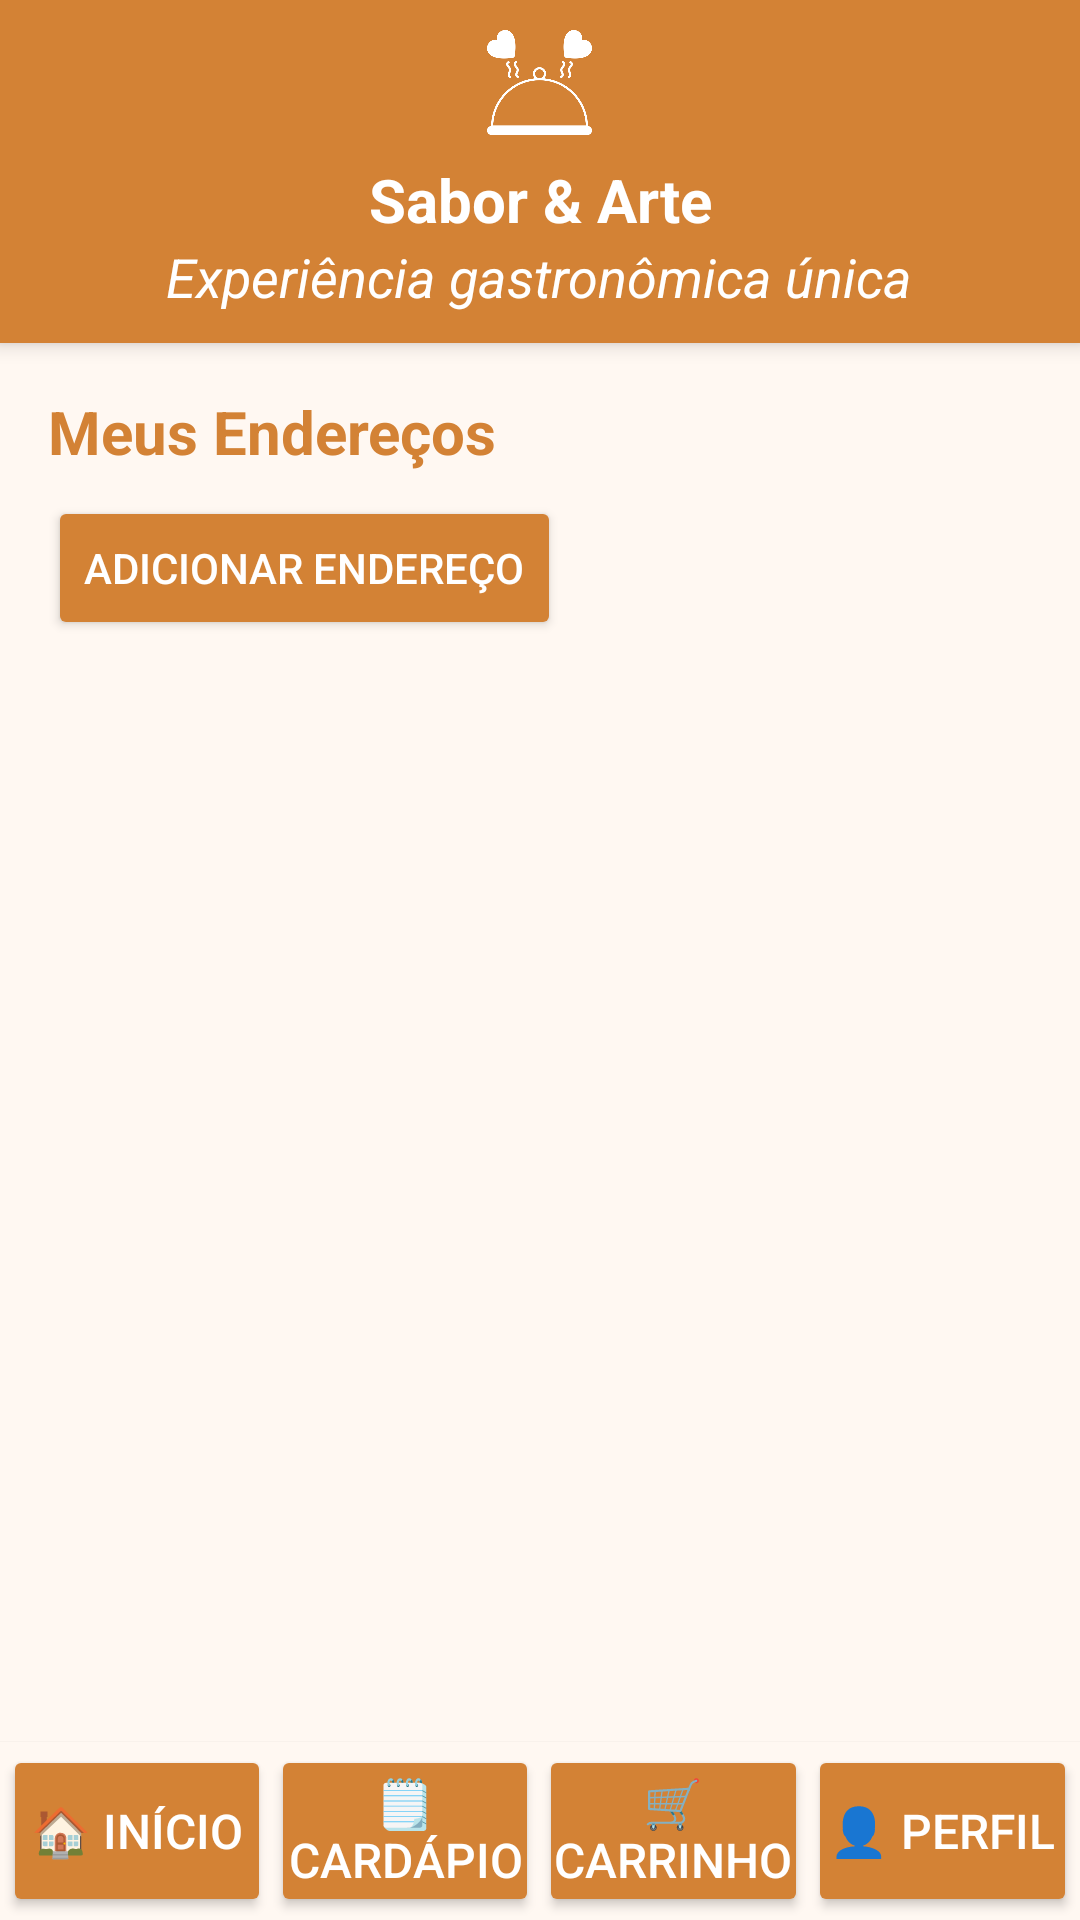

Write the Android layout XML for this screen, with the resource values it uses.
<!-- AndroidManifest.xml: application theme Theme.AulasPraticas -->
<!-- res/layout/activity_enderecos.xml -->
<?xml version="1.0" encoding="utf-8"?>
<androidx.constraintlayout.widget.ConstraintLayout xmlns:android="http://schemas.android.com/apk/res/android"
    xmlns:app="http://schemas.android.com/apk/res-auto"
    xmlns:tools="http://schemas.android.com/tools"
    android:id="@+id/mainEndereco"
    android:layout_width="match_parent"
    android:layout_height="match_parent"
    android:background="@color/background_bege"
    tools:context=".EnderecosActivity">

    <include
        android:id="@+id/header"
        layout="@layout/layout_header"
        app:layout_constraintEnd_toEndOf="parent"
        app:layout_constraintStart_toStartOf="parent"
        app:layout_constraintTop_toTopOf="parent" />

    <TextView
        android:id="@+id/titulo_enderecos"
        android:layout_width="wrap_content"
        android:layout_height="wrap_content"
        android:layout_marginStart="16dp"
        android:layout_marginTop="16dp"
        android:text="Meus Endereços"
        android:textColor="@color/orange"
        android:textSize="20sp"
        android:textStyle="bold"
        app:layout_constraintStart_toStartOf="parent"
        app:layout_constraintTop_toBottomOf="@id/header" />

    <Button
        android:id="@+id/botao_adicionar_endereco"
        android:layout_width="wrap_content"
        android:layout_height="wrap_content"
        android:text="Adicionar Endereço"
        android:layout_marginStart="16dp"
        android:layout_marginTop="8dp"
        android:textColor="@color/white"
        android:backgroundTint="@color/orange"
        app:layout_constraintStart_toStartOf="parent"
        app:layout_constraintTop_toBottomOf="@id/titulo_enderecos" />


    <androidx.recyclerview.widget.RecyclerView
        android:id="@+id/recycler_view_enderecos"
        android:layout_width="0dp"
        android:layout_height="0dp"
        android:padding="16dp"
        app:layout_constraintTop_toBottomOf="@id/botao_adicionar_endereco"
        app:layout_constraintBottom_toTopOf="@id/footerNavigation"
        app:layout_constraintStart_toStartOf="parent"
        app:layout_constraintEnd_toEndOf="parent"
        tools:listitem="@layout/item_endereco" />

    <include
        android:id="@+id/footerNavigation"
        layout="@layout/layout_footer"
        android:layout_width="match_parent"
        android:layout_height="wrap_content"
        app:layout_constraintBottom_toBottomOf="parent"
        app:layout_constraintEnd_toEndOf="parent"
        app:layout_constraintStart_toStartOf="parent" />

</androidx.constraintlayout.widget.ConstraintLayout>
<!-- res/layout/layout_header.xml (included above) -->
<?xml version="1.0" encoding="utf-8"?>
<LinearLayout xmlns:android="http://schemas.android.com/apk/res/android"
    xmlns:tools="http://schemas.android.com/tools"
    android:id="@+id/headerLayout"
    android:layout_width="match_parent"
    android:layout_height="wrap_content"
    android:background="@color/orange"
    android:elevation="4dp"
    android:gravity="center_horizontal"
    android:orientation="vertical"
    android:padding="10dp">

    <ImageView
        android:layout_width="35dp"
        android:layout_height="35dp"
        android:contentDescription="Logo restaurante"
        android:src="@drawable/logo_header"
        android:tint="@color/white"
        android:layout_gravity="center"
        tools:ignore="HardcodedText,UseAppTint" />

    <TextView
        android:layout_width="wrap_content"
        android:layout_height="wrap_content"
        android:layout_marginTop="8dp"
        android:text="Sabor &amp; Arte"
        android:textAlignment="center"
        android:textColor="@android:color/white"
        android:textSize="20sp"
        android:textStyle="bold"
        tools:ignore="HardcodedText" />

    <TextView
        android:layout_width="wrap_content"
        android:layout_height="wrap_content"
        android:text="Experiência gastronômica única"
        android:textAlignment="center"
        android:textColor="@android:color/white"
        android:textSize="18sp"
        android:textStyle="italic"
        tools:ignore="HardcodedText" />
</LinearLayout>
<!-- res/layout/item_endereco.xml (included above) -->
<?xml version="1.0" encoding="utf-8"?>
<LinearLayout
    xmlns:android="http://schemas.android.com/apk/res/android"
    android:layout_width="match_parent"
    android:layout_height="wrap_content"
    android:orientation="vertical"
    android:padding="16dp"
    android:background="@drawable/rounded_border"
    android:layout_marginBottom="12dp">

    <TextView
        android:id="@+id/text_view_endereco"
        android:layout_width="wrap_content"
        android:layout_height="wrap_content"
        android:text="Rua exemplo, nº 123, bairro, cidade - UF, CEP"
        android:textSize="16sp"
        android:textColor="@android:color/black" />

    <Button
        android:id="@+id/btn_selecionar_endereco"
        android:layout_width="match_parent"
        android:layout_height="wrap_content"
        android:text="Selecionar"
        android:layout_marginTop="8dp"
        android:backgroundTint="@color/green"
        android:textColor="@android:color/white" />

    <Button
        android:id="@+id/btn_editar_endereco"
        android:layout_width="match_parent"
        android:layout_height="wrap_content"
        android:text="Editar"
        android:layout_marginTop="4dp"
        android:backgroundTint="@color/grey"
        android:textColor="@android:color/white" />

    <Button
        android:id="@+id/btn_remover_endereco"
        android:layout_width="match_parent"
        android:layout_height="wrap_content"
        android:text="Remover"
        android:layout_marginTop="4dp"
        android:backgroundTint="@color/red_soft"
        android:textColor="@android:color/white" />
</LinearLayout>
<!-- res/layout/layout_footer.xml (included above) -->
<?xml version="1.0" encoding="utf-8"?>
<LinearLayout xmlns:android="http://schemas.android.com/apk/res/android"
    android:id="@+id/footerNavigation"
    android:layout_width="match_parent"
    android:layout_height="50dp"
    android:background="@color/background_bege"
    android:elevation="1dp"
    android:gravity="center"
    android:orientation="horizontal"
    android:padding="1dp">

    <Button
        android:id="@+id/botao_inicio"
        android:layout_width="0dp"
        android:layout_height="match_parent"
        android:layout_weight="1"
        android:backgroundTint="@color/orange"
        android:gravity="center"
        android:padding="0dp"
        android:text="🏠 Início"
        android:textColor="@color/white"
        android:textSize="16sp" />

    <Button
        android:id="@+id/botao_cardapio"
        android:layout_width="0dp"
        android:layout_height="match_parent"
        android:layout_weight="1"
        android:backgroundTint="@color/orange"
        android:gravity="center"
        android:padding="0dp"
        android:text="🗒️ Cardápio"
        android:textColor="@color/white"
        android:textSize="16sp" />

    <FrameLayout
        android:id="@+id/frame_carrinho"
        android:layout_width="0dp"
        android:layout_height="match_parent"
        android:layout_weight="1"
        android:clipChildren="false">

        <Button
            android:id="@+id/botao_carrinho"
            android:layout_width="match_parent"
            android:layout_height="match_parent"
            android:backgroundTint="@color/orange"
            android:gravity="center"
            android:padding="0dp"
            android:text="🛒 Carrinho"
            android:textColor="@color/white"
            android:textSize="16sp" />

        <TextView
            android:id="@+id/carrinho_badge"
            android:layout_width="20dp"
            android:layout_height="18dp"
            android:layout_gravity="end|top"
            android:layout_marginTop="-1dp"
            android:layout_marginEnd="12dp"
            android:background="@drawable/badge_background"
            android:gravity="center"
            android:text="0"
            android:textColor="@android:color/white"
            android:textSize="12sp"
            android:textStyle="bold"
            android:visibility="gone" />
    </FrameLayout>

    <Button
        android:id="@+id/botao_perfil"
        android:layout_width="0dp"
        android:layout_height="match_parent"
        android:layout_weight="1"
        android:backgroundTint="@color/orange"
        android:gravity="center"
        android:padding="0dp"
        android:text="👤 Perfil"
        android:textColor="@color/white"
        android:textSize="16sp" />

</LinearLayout>
<!-- resources referenced by this layout -->
<resources>
  <color name="background_bege">#FFF8F2</color>
  <color name="green">#7A9B6F</color>
  <color name="grey">#888888</color>
  <color name="orange">#D38235</color>
  <color name="red_soft">#C94C4C</color>
  <color name="white">#FFFFFFFF</color>
  <!-- drawable logo_header: png bitmap (drawable, 15753 bytes) -->
  <!-- drawable rounded_border (drawable) -->
  <?xml version="1.0" encoding="utf-8"?>
  <shape xmlns:android="http://schemas.android.com/apk/res/android"
      android:shape="rectangle">
      <stroke
          android:width="1dp"
          android:color="#CCCCCC" />
      <solid android:color="#FFFFFF" />
      <corners android:radius="8dp" />
      <padding
          android:bottom="10dp"
          android:left="10dp"
          android:right="10dp"
          android:top="10dp" />
  </shape>
  <style name="Theme.AulasPraticas" parent="Base.Theme.AulasPraticas" />
  <style name="Base.Theme.AulasPraticas" parent="Theme.Material3.DayNight.NoActionBar">
          
          
      </style>
</resources>
